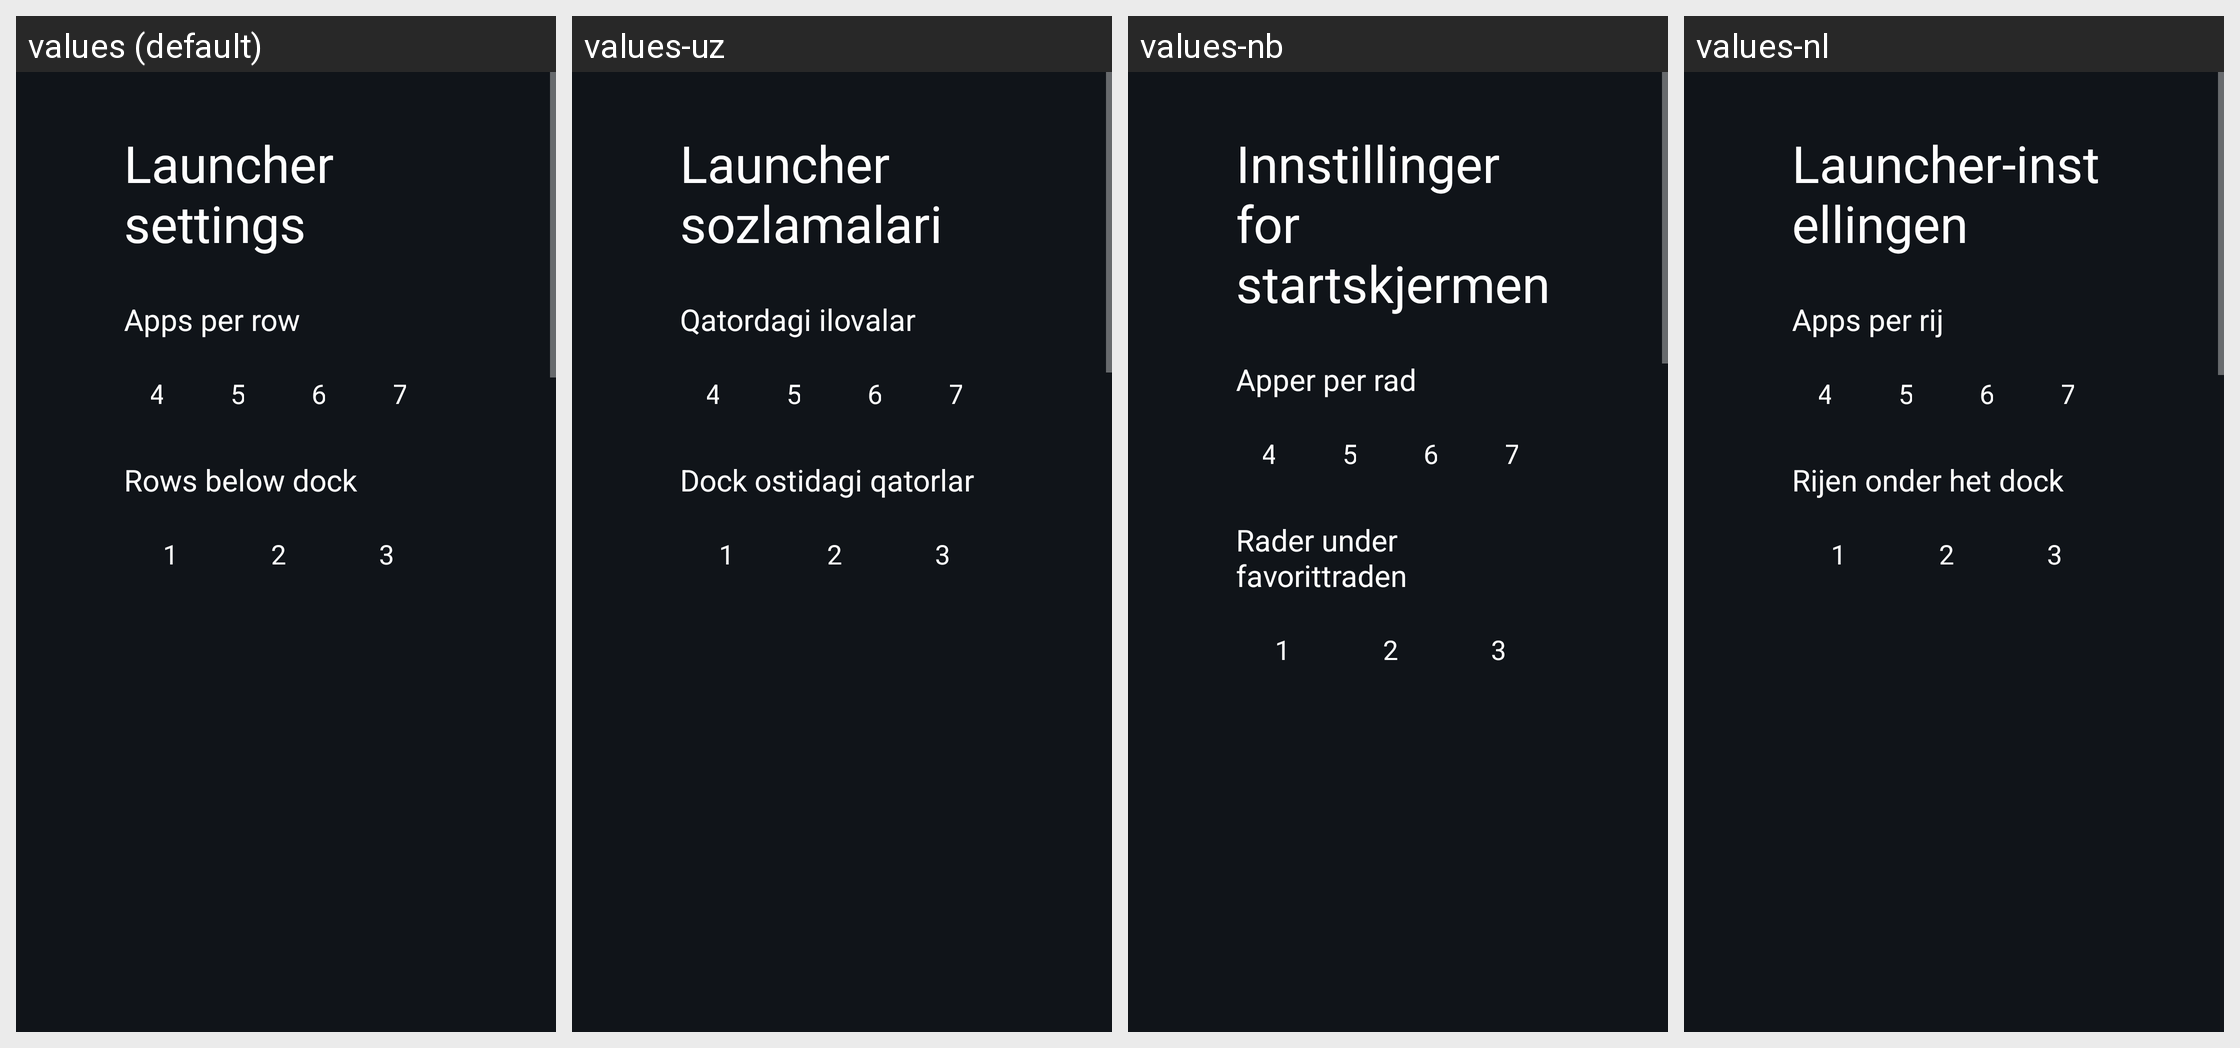

The Android screen above is rendered under several locales of the same app. Produce the string resources it draws, with the default and per-locale values.
Android screen res/layout/activity_launcher_settings.xml rendered under 4 locales, left to right: values (default), values-uz, values-nb, values-nl. Device: Nexus 5 (rendered at 1080×1920; each locale shown at half size, 540×960, under a caption strip naming it); theme Theme.TvHome.
Other locales in the repository, not shown: values-ar, values-bn, values-ca, values-cs, values-de, values-es, values-fi, values-fr, values-in, values-it, values-iw, values-pl, values-pt, values-ru, values-th, values-tr, values-uk, values-vi, values-zh-rCN, values-zh-rTW.
Strings drawn on this screen, with the default value and each locale's value (text and hints the layout hard-codes, and strings that could not be matched under every locale, appear in the picture but are not listed):

launcher_settings
  values: Launcher settings
  values-uz: Launcher sozlamalari
  values-nb: Innstillinger for startskjermen
  values-nl: Launcher-instellingen

columns_label
  values: Apps per row
  values-uz: Qatordagi ilovalar
  values-nb: Apper per rad
  values-nl: Apps per rij

rows_below_dock_label
  values: Rows below dock
  values-uz: Dock ostidagi qatorlar
  values-nb: Rader under favorittraden
  values-nl: Rijen onder het dock
